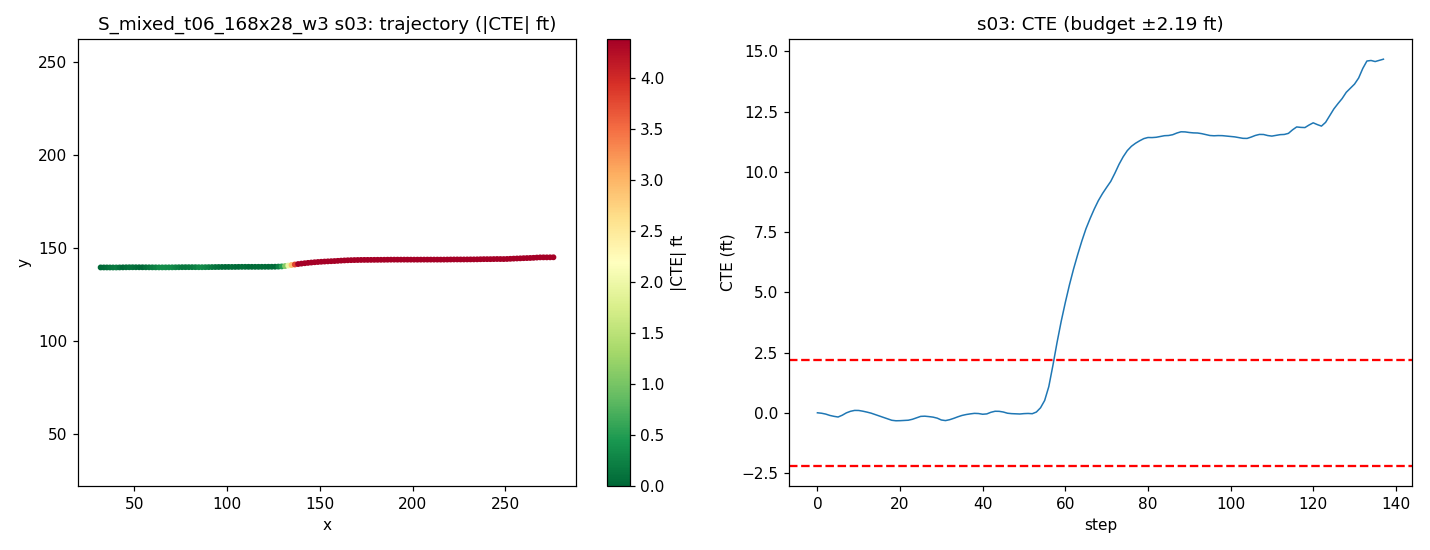

The file beside this chart, header and first rows:
step, time_sec, nn_steer, expert_steer, cte_m, cte_ft, speed_mph, x, y, yaw
0, 0.0, -0.01253, -0.001776, -0.0002973, -0.0009754, 19.27, 31.9, 139.6, 0.3191
1, 0.2, -0.001845, 0.005827, -0.005906, -0.01938, 18.66, 33.59, 139.6, 0.0328
2, 0.4, -0.008395, 0.01097, -0.0166, -0.05446, 18.34, 35.24, 139.6, -0.1326
3, 0.6, 0.01367, 0.0175, -0.03362, -0.1103, 18.61, 36.89, 139.5, -0.364
4, 0.8, -0.001839, 0.03086, -0.04509, -0.1479, 19.3, 38.58, 139.5, -0.09592
5, 1.0, 0.04721, 0.0288, -0.05362, -0.1759, 19.85, 40.34, 139.5, -0.01746
6, 1.2, -0.0163, -0.01086, -0.03126, -0.1026, 19.92, 42.12, 139.6, 1.187
7, 1.4, -0.009236, -0.02217, -0.001303, -0.004275, 19.69, 43.89, 139.6, 1.254
8, 1.6, -0.007989, -0.01881, 0.01856, 0.06089, 19.45, 45.64, 139.6, 0.8807
9, 1.8, -0.01281, -0.0143, 0.02983, 0.09785, 19.4, 47.37, 139.7, 0.5767
10, 2.0, -0.004432, -0.005293, 0.02902, 0.09521, 19.59, 49.11, 139.7, 0.1635
11, 2.2, 0.0003349, 0.001511, 0.01984, 0.06509, 19.85, 50.88, 139.7, -0.08395
12, 2.4, -0.002158, 0.005787, 0.008305, 0.02725, 20, 52.66, 139.7, -0.1277
13, 2.6, -0.005589, 0.01312, -0.005063, -0.01661, 19.98, 54.45, 139.6, -0.1837
14, 2.8, 0.003487, 0.02335, -0.0231, -0.07579, 19.86, 56.23, 139.6, -0.3511
15, 3.0, -0.0004953, 0.02695, -0.04107, -0.1347, 19.78, 58, 139.6, -0.32
16, 3.2, -0.001367, 0.02951, -0.05832, -0.1914, 19.8, 59.77, 139.6, -0.3008
17, 3.4, 0.001058, 0.03288, -0.0767, -0.2516, 19.89, 61.54, 139.6, -0.3398
18, 3.6, 0.01754, 0.03458, -0.09497, -0.3116, 19.98, 63.33, 139.6, -0.3266
19, 3.8, 0.0004034, 0.02479, -0.1012, -0.332, 20.01, 65.12, 139.6, 0.1397
20, 4.0, 0.0005315, 0.01912, -0.1001, -0.3283, 19.99, 66.9, 139.6, 0.3323
21, 4.2, 7.027760148048401e-06, 0.04713, -0.09747, -0.3198, 19.94, 68.69, 139.6, 0.361
22, 4.4, 0.01278, 0.03922, -0.09418, -0.309, 19.92, 70.47, 139.6, 0.3676
23, 4.6, 0.002795, 0.02144, -0.08225, -0.2699, 19.93, 72.25, 139.6, 0.6996
24, 4.8, -0.004466, 0.007012, -0.06333, -0.2078, 19.97, 74.03, 139.7, 0.9038
25, 5.0, -0.02103, 0.001616, -0.0456, -0.1496, 20, 75.82, 139.7, 0.8237
26, 5.2, 0.001465, 0.01238, -0.04328, -0.142, 20.01, 77.61, 139.7, 0.2336
27, 5.4, -0.001287, 0.01614, -0.04852, -0.1592, 19.99, 79.4, 139.7, 0.05169
28, 5.6, -0.007799, 0.01701, -0.0553, -0.1814, 19.97, 81.18, 139.7, 0.02035
29, 5.8, -0.01031, 0.02234, -0.06826, -0.224, 19.97, 82.97, 139.7, -0.196
30, 6.0, 0.03033, 0.07182, -0.09139, -0.2998, 19.98, 84.76, 139.7, -0.5457
31, 6.2, 0.01092, 0.04971, -0.09884, -0.3243, 19.99, 86.54, 139.7, 0.1269
32, 6.4, 0.000447, 0.02458, -0.0877, -0.2877, 20, 88.33, 139.7, 0.7163
33, 6.6, 0.001359, 0.01141, -0.07047, -0.2312, 20.01, 90.12, 139.7, 0.8586
34, 6.8, -0.00507, 0.001889, -0.05089, -0.167, 20, 91.91, 139.8, 0.9064
35, 7.0, -0.005617, -0.001654, -0.03379, -0.1108, 19.99, 93.69, 139.8, 0.7891
36, 7.2, -0.0009325, -0.001137, -0.02237, -0.0734, 19.99, 95.48, 139.8, 0.5909
37, 7.4, -0.001484, -0.001745, -0.01405, -0.04611, 19.99, 97.27, 139.8, 0.5053
38, 7.6, -0.01182, -0.002307, -0.007538, -0.02473, 20, 99.06, 139.8, 0.4532
39, 7.8, -0.002703, 0.003837, -0.009775, -0.03207, 20, 100.8, 139.8, 0.1292
40, 8.0, 0.02254, 0.01763, -0.0187, -0.06136, 20, 102.6, 139.8, -0.06476
41, 8.2, 0.01137, -0.000105, -0.01432, -0.04697, 20, 104.4, 139.8, 0.4844
42, 8.4, -0.01994, -0.02118, 0.006222, 0.02041, 20, 106.2, 139.9, 1.011
43, 8.6, -0.01071, -0.01553, 0.01913, 0.06277, 20, 108, 139.9, 0.6248
44, 8.8, -0.003652, -0.00374, 0.01805, 0.05921, 20, 109.8, 139.9, 0.1479
45, 9.0, -0.006035, 0.00359, 0.009454, 0.03102, 20, 111.6, 139.9, -0.06973
46, 9.2, 0.0189, 0.01134, -0.005701, -0.0187, 20, 113.4, 139.9, -0.2723
47, 9.4, -0.006604, 0.004092, -0.0111, -0.03643, 20, 115.1, 139.9, 0.1529
48, 9.6, 0.004317, 0.004051, -0.0139, -0.04559, 20, 116.9, 139.9, 0.1722
49, 9.8, 0.006853, 0.008489, -0.01552, -0.0509, 20, 118.7, 139.9, 0.2273
50, 10.0, -0.008206, -0.0005902, -0.01079, -0.03539, 20, 120.5, 139.9, 0.4473
51, 10.2, -0.003808, 0.001777, -0.008683, -0.02849, 20, 122.3, 139.9, 0.3069
52, 10.4, 0.03952, 0.00687, -0.01191, -0.03906, 20, 124.1, 139.9, 0.1268
53, 10.6, 0.02577, -0.02219, 0.009336, 0.03063, 19.99, 125.9, 140, 1.101
54, 10.8, 0.03962, -0.05891, 0.06302, 0.2068, 19.99, 127.7, 140, 2.171
55, 11.0, 0.1024, -0.105, 0.1554, 0.51, 20, 129.4, 140.1, 3.483
56, 11.2, 0.08012, -0.191, 0.3303, 1.083, 19.95, 131.2, 140.3, 6.436
57, 11.4, -0.0315, -0.2784, 0.5997, 1.968, 19.97, 133, 140.6, 9.528
58, 11.6, -0.02656, -0.5702, 0.8891, 2.917, 20.01, 134.7, 140.9, 9.676
59, 11.8, -0.02642, -0.5639, 1.156, 3.791, 20.04, 136.5, 141.1, 8.719
... 78 more rows
